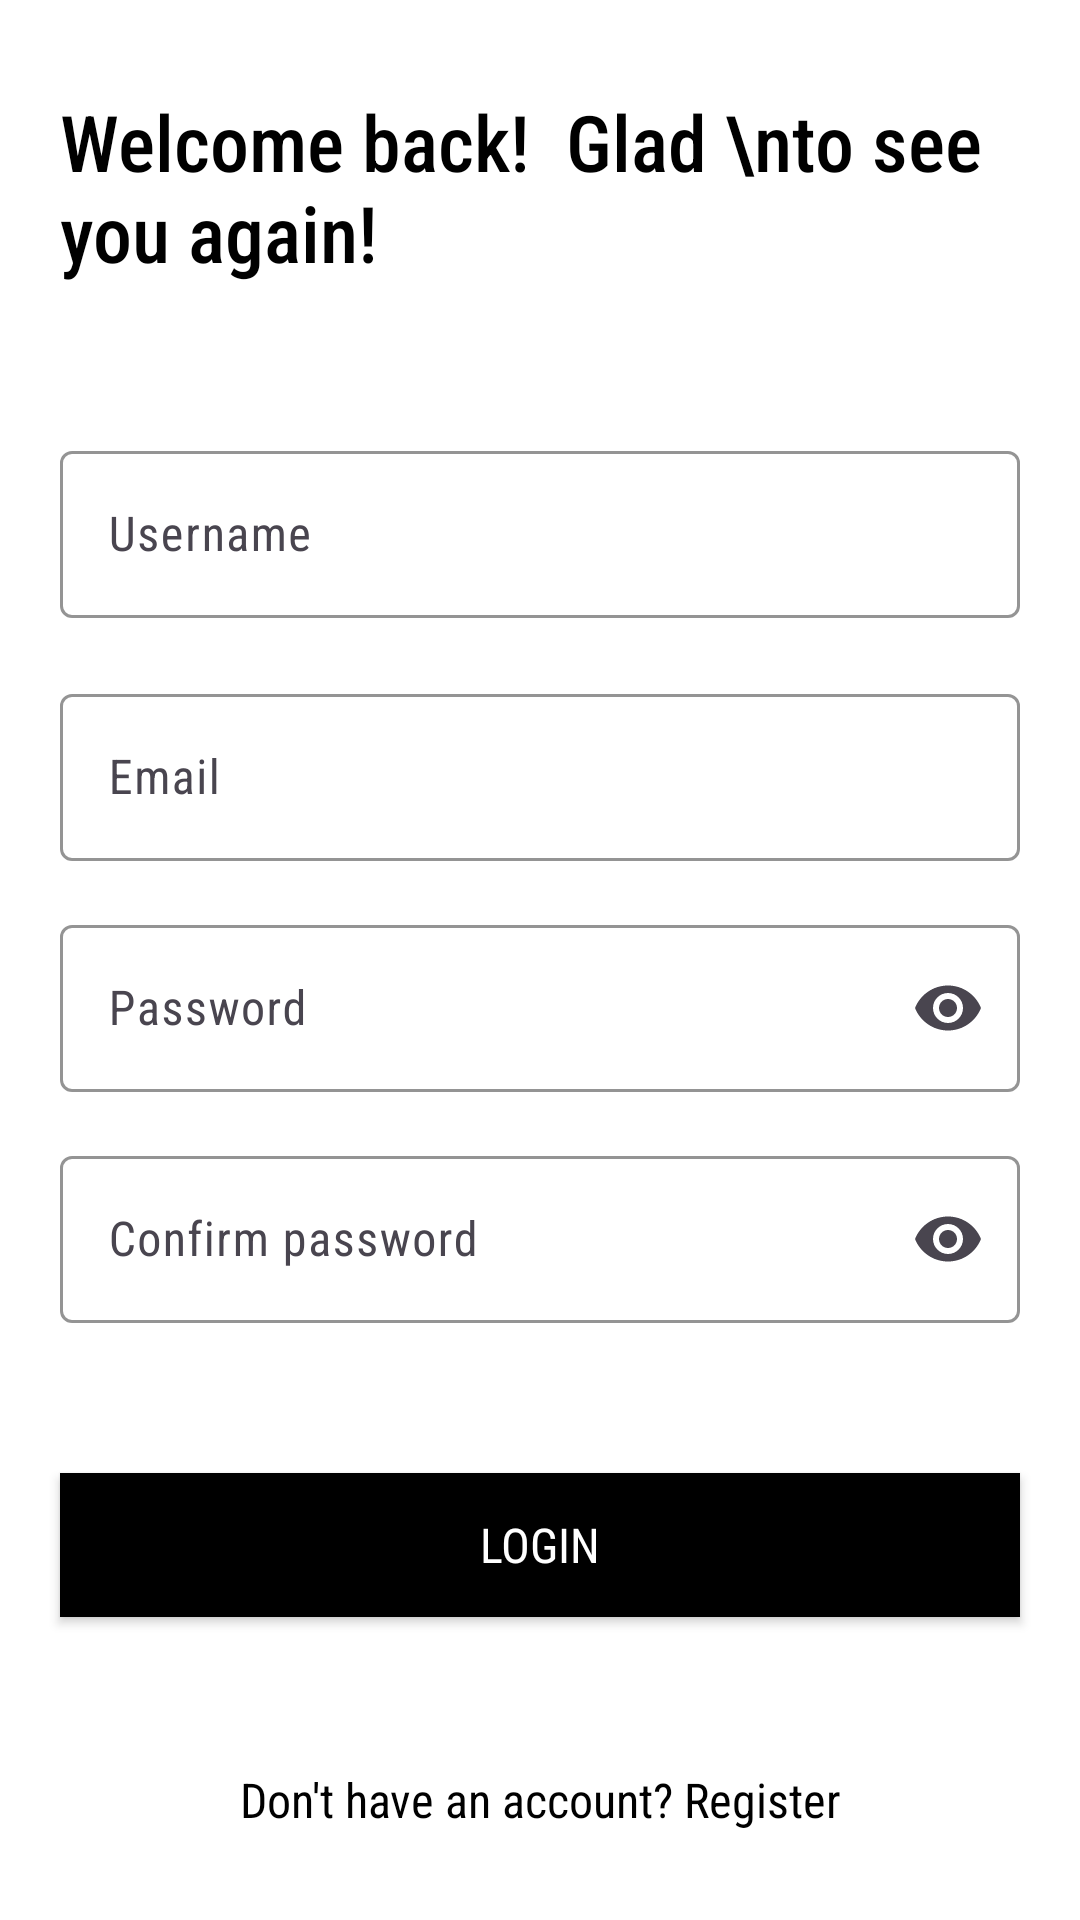

Layout XML and referenced resources for this Android screen:
<!-- AndroidManifest.xml: application theme Theme.NextClick -->
<!-- res/layout/activity_main.xml -->
<?xml version="1.0" encoding="utf-8"?>
<androidx.constraintlayout.widget.ConstraintLayout
    xmlns:android="http://schemas.android.com/apk/res/android"
    xmlns:app="http://schemas.android.com/apk/res-auto"
    xmlns:tools="http://schemas.android.com/tools"
    android:id="@+id/main"
    android:background="@color/white"
    android:layout_width="match_parent"
    android:layout_height="match_parent"
    tools:context=".view.activities.LoginActivity">

    
    <androidx.constraintlayout.widget.Guideline
        android:id="@+id/guideline_center"
        android:layout_width="wrap_content"
        android:layout_height="wrap_content"
        android:orientation="horizontal"
        app:layout_constraintGuide_percent="0.5" />

    <androidx.constraintlayout.widget.ConstraintLayout
        android:id="@+id/contentLayout"
        android:layout_width="0dp"
        android:layout_height="wrap_content"
        app:layout_constraintTop_toTopOf="@id/guideline_center"
        app:layout_constraintBottom_toBottomOf="@+id/guideline_center"
        app:layout_constraintStart_toStartOf="parent"
        app:layout_constraintEnd_toEndOf="parent">

        <TextView
            android:id="@+id/tvWelcome"
            android:layout_width="0dp"
            android:layout_height="wrap_content"
            android:text="Welcome back!  Glad \nto see you again!"
            android:fontFamily="sans-serif-condensed-medium"
            android:textSize="26sp"
            android:textColor="@color/black"
            app:layout_constraintStart_toStartOf="parent"
            app:layout_constraintEnd_toEndOf="parent"
            app:layout_constraintTop_toTopOf="parent"
            android:layout_marginHorizontal="20dp" />

        <com.google.android.material.textfield.TextInputLayout
            android:id="@+id/usernameTextInputLayout"
            android:layout_width="0dp"
            android:layout_height="wrap_content"
            android:layout_marginBottom="16dp"
            app:boxBackgroundMode="outline"
            app:boxStrokeColor="@color/black"
            app:boxStrokeWidthFocused="2dp"
            app:hintTextColor="@color/hint_color"
            android:layout_marginTop="50dp"
            android:layout_marginHorizontal="20dp"
            app:layout_constraintTop_toBottomOf="@+id/tvWelcome"
            app:layout_constraintStart_toStartOf="parent"
            app:layout_constraintEnd_toEndOf="parent"
            app:errorIconDrawable="@null">

            <com.google.android.material.textfield.TextInputEditText
                android:id="@+id/usernameEditText"
                android:layout_width="match_parent"
                android:layout_height="wrap_content"
                android:hint="Username"
                android:inputType="textEmailAddress"
                android:fontFamily="sans-serif-condensed"
                android:textColor="@color/black" />
        </com.google.android.material.textfield.TextInputLayout>

        <com.google.android.material.textfield.TextInputLayout
            android:id="@+id/emailTextInputLayout"
            android:layout_width="0dp"
            android:layout_height="wrap_content"
            android:layout_marginBottom="16dp"
            app:boxBackgroundMode="outline"
            app:boxStrokeColor="@color/black"
            app:boxStrokeWidthFocused="2dp"
            app:hintTextColor="@color/hint_color"
            android:layout_marginTop="20dp"
            android:layout_marginHorizontal="20dp"
            app:layout_constraintTop_toBottomOf="@+id/usernameTextInputLayout"
            app:layout_constraintStart_toStartOf="parent"
            app:layout_constraintEnd_toEndOf="parent"
            app:errorIconDrawable="@null">

            <com.google.android.material.textfield.TextInputEditText
                android:id="@+id/emailEditText"
                android:layout_width="match_parent"
                android:layout_height="wrap_content"
                android:hint="Email"
                android:inputType="textEmailAddress"
                android:fontFamily="sans-serif-condensed"
                android:textColor="@color/black" />
        </com.google.android.material.textfield.TextInputLayout>

        <com.google.android.material.textfield.TextInputLayout
            android:id="@+id/passwordTextInputLayout"
            android:layout_width="0dp"
            android:layout_height="wrap_content"
            app:boxBackgroundMode="outline"
            app:boxStrokeColor="@color/black"
            app:boxStrokeWidthFocused="2dp"
            app:hintTextColor="@color/hint_color"
            app:endIconMode="password_toggle"
            android:layout_marginHorizontal="20dp"
            android:layout_marginTop="16dp"
            app:layout_constraintTop_toBottomOf="@+id/emailTextInputLayout"
            app:layout_constraintStart_toStartOf="parent"
            app:layout_constraintEnd_toEndOf="parent"
            app:errorIconDrawable="@null">

            <com.google.android.material.textfield.TextInputEditText
                android:id="@+id/passwordEditText"
                android:layout_width="match_parent"
                android:layout_height="wrap_content"
                android:hint="Password"
                android:inputType="textPassword"
                android:fontFamily="sans-serif-condensed"
                android:textColor="@color/black" />
        </com.google.android.material.textfield.TextInputLayout>

        <com.google.android.material.textfield.TextInputLayout
            android:id="@+id/confirmPasswordTextInputLayout"
            android:layout_width="0dp"
            android:layout_height="wrap_content"
            app:boxBackgroundMode="outline"
            app:boxStrokeColor="@color/black"
            app:boxStrokeWidthFocused="2dp"
            app:hintTextColor="@color/hint_color"
            app:endIconMode="password_toggle"
            android:layout_marginHorizontal="20dp"
            android:layout_marginTop="16dp"
            app:layout_constraintTop_toBottomOf="@+id/passwordTextInputLayout"
            app:layout_constraintStart_toStartOf="parent"
            app:layout_constraintEnd_toEndOf="parent"
            app:errorIconDrawable="@null">

            <com.google.android.material.textfield.TextInputEditText
                android:id="@+id/confirmPasswordEditText"
                android:layout_width="match_parent"
                android:layout_height="wrap_content"
                android:hint="Confirm password"
                android:inputType="textPassword"
                android:fontFamily="sans-serif-condensed"
                android:textColor="@color/black" />
        </com.google.android.material.textfield.TextInputLayout>

        <TextView
            android:visibility="gone"
            android:id="@+id/tvForgotPassword"
            android:layout_width="wrap_content"
            android:layout_height="wrap_content"
            android:fontFamily="sans-serif-condensed"
            android:text="Forgot Password?"
            android:textColor="@color/black"
            android:textSize="14sp"
            android:layout_marginTop="10dp"
            app:layout_constraintEnd_toEndOf="@+id/passwordTextInputLayout"
            app:layout_constraintTop_toBottomOf="@+id/passwordTextInputLayout" />

        <androidx.appcompat.widget.AppCompatButton
            android:id="@+id/loginButton"
            android:layout_width="0dp"
            android:layout_height="wrap_content"
            android:layout_marginTop="50dp"
            android:layout_marginHorizontal="20dp"
            android:background="@color/black"
            android:fontFamily="sans-serif-condensed"
            android:text="Login"
            android:textColor="@color/white"
            android:textSize="16sp"
            app:layout_constraintTop_toBottomOf="@+id/confirmPasswordTextInputLayout"
            app:layout_constraintStart_toStartOf="parent"
            app:layout_constraintEnd_toEndOf="parent" />

        <TextView
            android:id="@+id/tvRegister"
            android:layout_width="wrap_content"
            android:layout_height="wrap_content"
            android:text="Don't have an account? Register"
            android:textColor="@color/black"
            android:fontFamily="sans-serif-condensed"
            app:layout_constraintStart_toStartOf="parent"
            app:layout_constraintEnd_toEndOf="parent"
            app:layout_constraintTop_toBottomOf="@+id/loginButton"
            android:layout_marginTop="50dp"
            android:textSize="16sp" />

    </androidx.constraintlayout.widget.ConstraintLayout>

</androidx.constraintlayout.widget.ConstraintLayout>
<!-- resources referenced by this layout -->
<resources>
  <color name="black">#FF000000</color>
  <color name="hint_color">#808080</color>
  <color name="white">#FFFFFFFF</color>
  <style name="Theme.NextClick" parent="Base.Theme.NextClick" />
  <style name="Base.Theme.NextClick" parent="Theme.Material3.DayNight.NoActionBar">
          
          
      </style>
</resources>
